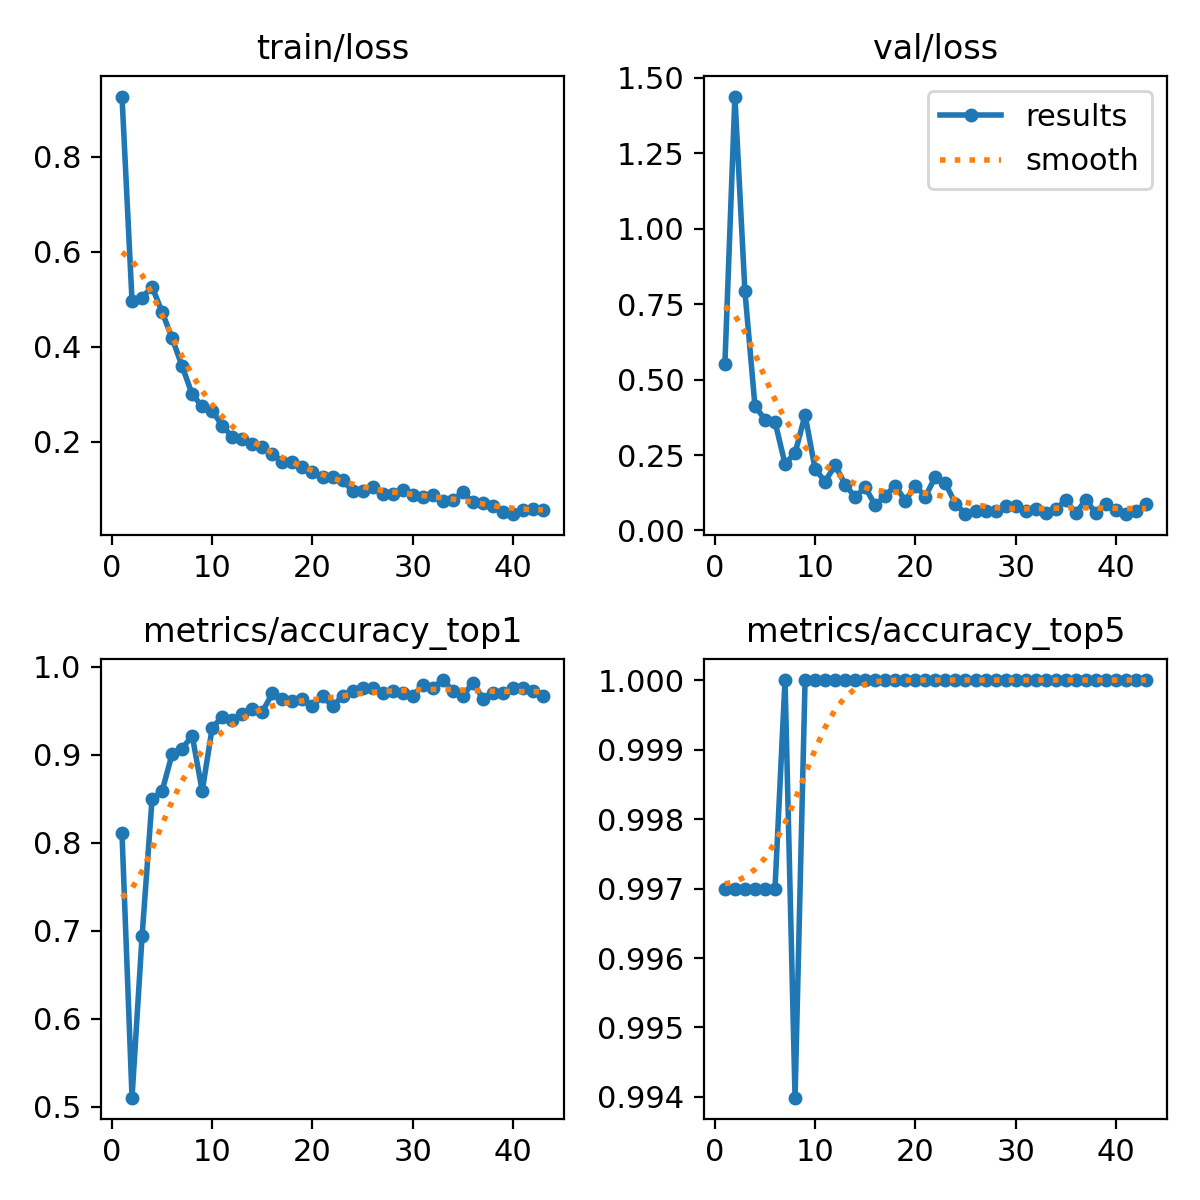

Source data for this figure (header and first rows):
epoch, time, train/loss, metrics/accuracy_top1, metrics/accuracy_top5, val/loss, lr/pg0, lr/pg1, lr/pg2
1, 53.79, 0.9274, 0.8108, 0.997, 0.5501, 0.003326, 0.003326, 0.003326
2, 101, 0.4964, 0.5105, 0.997, 1.437, 0.006593, 0.006593, 0.006593
3, 148, 0.5036, 0.6937, 0.997, 0.7923, 0.009795, 0.009795, 0.009795
4, 194.9, 0.5261, 0.8498, 0.997, 0.4128, 0.009703, 0.009703, 0.009703
5, 241.8, 0.4734, 0.8589, 0.997, 0.3673, 0.009604, 0.009604, 0.009604
6, 288.8, 0.4178, 0.9009, 0.997, 0.3602, 0.009505, 0.009505, 0.009505
7, 336, 0.3589, 0.9069, 1, 0.2203, 0.009406, 0.009406, 0.009406
8, 383.3, 0.2998, 0.9219, 0.994, 0.2562, 0.009307, 0.009307, 0.009307
9, 430.5, 0.2741, 0.8589, 1, 0.3825, 0.009208, 0.009208, 0.009208
10, 477.6, 0.2655, 0.9309, 1, 0.203, 0.009109, 0.009109, 0.009109
11, 524.8, 0.2331, 0.9429, 1, 0.1622, 0.00901, 0.00901, 0.00901
12, 572.1, 0.21, 0.9399, 1, 0.2165, 0.008911, 0.008911, 0.008911
13, 619.2, 0.2055, 0.9459, 1, 0.1518, 0.008812, 0.008812, 0.008812
14, 666.4, 0.195, 0.9519, 1, 0.1106, 0.008713, 0.008713, 0.008713
15, 713.7, 0.1894, 0.9489, 1, 0.1434, 0.008614, 0.008614, 0.008614
16, 760.9, 0.1746, 0.97, 1, 0.083, 0.008515, 0.008515, 0.008515
17, 808.1, 0.1571, 0.964, 1, 0.1157, 0.008416, 0.008416, 0.008416
18, 855.4, 0.1576, 0.961, 1, 0.1487, 0.008317, 0.008317, 0.008317
19, 902.6, 0.1459, 0.964, 1, 0.09798, 0.008218, 0.008218, 0.008218
20, 949.8, 0.1359, 0.9549, 1, 0.1482, 0.008119, 0.008119, 0.008119
21, 996.9, 0.1264, 0.967, 1, 0.1123, 0.00802, 0.00802, 0.00802
22, 1044, 0.1259, 0.9549, 1, 0.1784, 0.007921, 0.007921, 0.007921
23, 1091, 0.1181, 0.967, 1, 0.1562, 0.007822, 0.007822, 0.007822
24, 1139, 0.09659, 0.973, 1, 0.08855, 0.007723, 0.007723, 0.007723
25, 1186, 0.0967, 0.976, 1, 0.05401, 0.007624, 0.007624, 0.007624
26, 1233, 0.1035, 0.976, 1, 0.06592, 0.007525, 0.007525, 0.007525
27, 1280, 0.0899, 0.97, 1, 0.06553, 0.007426, 0.007426, 0.007426
28, 1328, 0.09014, 0.973, 1, 0.06419, 0.007327, 0.007327, 0.007327
29, 1375, 0.09858, 0.97, 1, 0.08053, 0.007228, 0.007228, 0.007228
30, 1422, 0.08836, 0.967, 1, 0.08095, 0.007129, 0.007129, 0.007129
31, 1469, 0.08233, 0.979, 1, 0.06439, 0.00703, 0.00703, 0.00703
32, 1516, 0.08801, 0.976, 1, 0.0707, 0.006931, 0.006931, 0.006931
33, 1564, 0.0745, 0.985, 1, 0.05881, 0.006832, 0.006832, 0.006832
34, 1611, 0.07697, 0.973, 1, 0.06983, 0.006733, 0.006733, 0.006733
35, 1658, 0.09288, 0.967, 1, 0.1004, 0.006634, 0.006634, 0.006634
36, 1705, 0.07201, 0.982, 1, 0.05763, 0.006535, 0.006535, 0.006535
37, 1752, 0.07078, 0.964, 1, 0.1009, 0.006436, 0.006436, 0.006436
38, 1800, 0.06525, 0.97, 1, 0.05784, 0.006337, 0.006337, 0.006337
39, 1847, 0.05266, 0.97, 1, 0.08851, 0.006238, 0.006238, 0.006238
40, 1894, 0.04704, 0.976, 1, 0.06914, 0.006139, 0.006139, 0.006139
41, 1941, 0.05515, 0.976, 1, 0.05489, 0.00604, 0.00604, 0.00604
42, 1989, 0.05778, 0.973, 1, 0.06556, 0.005941, 0.005941, 0.005941
43, 2036, 0.05634, 0.967, 1, 0.08815, 0.005842, 0.005842, 0.005842
